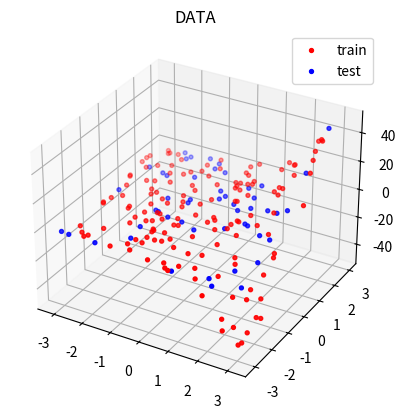
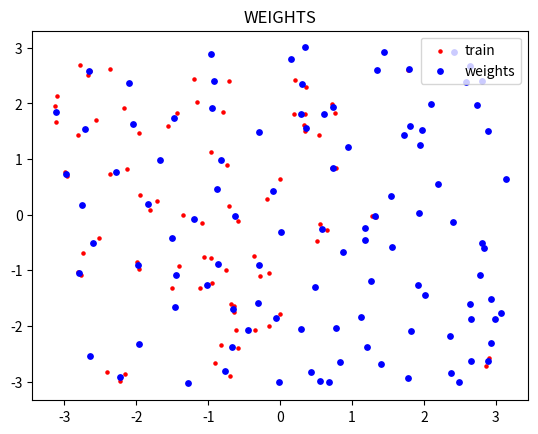
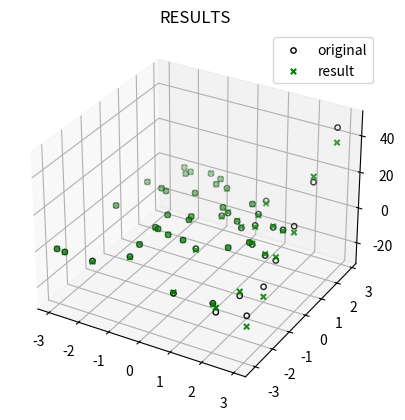
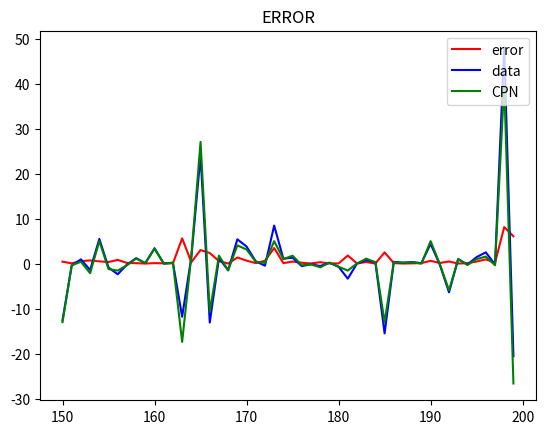

Reproduce these figures in Python, in order.
# -*- coding: utf-8 -*-

import numpy as np
import matplotlib.pyplot as plt
import random
import math
from mpl_toolkits.mplot3d.axes3d import Axes3D

def cpn_output (input,w_1,w_2,N):
    distance=np.zeros(N)
    for neuron in range(N):
        distance[neuron]=0
        for s in range(2):
            distance[neuron]+=np.power((input[s]-w_1[neuron,s]),2)     
        distance[neuron]=math.sqrt(distance[neuron]) # Compute the distance between inputs and neurons
        
    min_index=np.argmin(distance) # Winner neuron

    return w_2[min_index] # Returns the corresponding Grossberg weight

data_i=np.zeros([200,2])
data_f=np.zeros(200)
for i in range(200): # Generate training data randomly
    data_i[i,0]=random.uniform(-1*(math.pi),math.pi)
    data_i[i,1]=random.uniform(-1*(math.pi),math.pi)
    data_f[i]=data_i[i,1]*math.sinh(data_i[i,0])+data_i[i,1]*math.cosh(data_i[i,0])

# Plot training data and testing data
fig = plt.figure()
ax = fig.add_subplot(111, projection='3d')
plt.title('DATA')
ax.scatter(data_i[range(0,150),0],data_i[range(0,150),1],data_f[range(0,150)], color='red',s=8,label='train')
ax.scatter(data_i[range(150,200),0],data_i[range(150,200),1],data_f[range(150,200)], color='blue',s=8,label='test')
plt.legend()
plt.show()

# Initial weights and number of neuron is 1
N=1
w1=np.array([data_i[0,:]])
w2=np.array([data_f[0]])

# Start training
th1=0.5 # Distance threshold
th2=0.5
LR1_i=0.5 # Initial learning rate
LR2_i=0.5
epoch=0
mse_t=np.zeros(60)
while epoch <60:
    LR1=LR1_i*math.exp(-1*(epoch/1000))
    LR2=LR2_i*math.exp(-1*(epoch/1000))
    mse_i=0
    samples=random.sample(range(0,150), 150) # Choose 150 training data randomly
    data_i[range(0,150),:]=data_i[samples,:]
    data_f[range(0,150)]=data_f[samples]

    for k in range(150):
        distance=np.zeros(N)
        for neuron in range(N):
            distance[neuron]=0
            for s in range(2):
                distance[neuron]+=np.power((data_i[k,s]-w1[neuron,s]),2)     
            distance[neuron]=math.sqrt(distance[neuron]) # Compute distance between inputs and neurons
        min_index=np.argmin(distance) # The winner neuron
        # If error and distance are within thresholds, update the winner neuron
        if abs(data_f[k]-w2[min_index])<th2 and distance[min_index]<th1:
            w2[min_index]+=LR2*(data_f[k]-w2[min_index]) # Update weights of Grossberg layer
            w1[min_index,:]+=LR1*(data_i[k,:]-w1[min_index,:]) # Update weights of Kohonen layer
        else:  # create a new neuron
            w1=np.append(w1,[data_i[k,:]],axis=0) # Append a row to 'w1'
            w2=np.append(w2,data_f[k])
            N+=1
        
        mse_i+=np.power((cpn_output(data_i[k,:],w1,w2,N)-data_f[k]),2) # Sum of every MSE of output and targets

    mse_t[epoch]=math.sqrt(mse_i)/150 # MSE per epoch
    epoch+=1

# Plot training data and weights of Kohonen layer
plt.figure()
plt.title('WEIGHTS')
plt.scatter(data_i[range(0,150),0],data_i[range(0,150),1], color='red',s=5,label='train')
plt.scatter(w1[:,0],w1[:,1], color='blue',s=15,label='weights')
plt.legend(loc='upper right')
plt.show()

# Start testing
test_f=np.zeros(50)
error = np.zeros(50)
for i in range(150,200): 
    test_f[i-150]=cpn_output(data_i[i,:],w1,w2,N)
    error[i-150] = abs(data_f[i]-test_f[i-150]) # Difference between testing output and original output

print('Final number of hidden neurons = '+str(N))
# Plot testing data and outputs
fig1 = plt.figure()
ap = fig1.add_subplot(111, projection='3d')
plt.title('RESULTS')
ap.scatter(data_i[range(150,200),0],data_i[range(150,200),1],data_f[range(150,200)],s=15,marker='o',label='original',facecolor=(0,0,0,0), edgecolor='black')
ap.scatter(data_i[range(150,200),0],data_i[range(150,200),1],test_f[:], color='green',s=15,marker='x',label='result')
plt.legend()
plt.show()

# Plot testing data, outputs, error
plt.figure()
plt.title('ERROR')
plt.plot(range(150,200),error[:],color='red',label='error')
plt.plot(range(150,200),data_f[range(150,200)],color='blue',label='data')
plt.plot(range(150,200),test_f[:],color='green',label='CPN')
plt.legend(loc='upper right')
plt.show()   
    
